Run: headless pygame with SDL's dummy video driver; simulated clock (each Clock.tick advances the game by its frame time, no real sleeping); random seed 0; keys injected as events and as key.get_pressed() state; no mouse input.
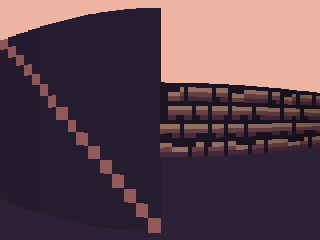
Frame 1 of 4 · flips 1–60 · no input
Frame 2 of 4 · flips 61–180 · tapped SPACE, RETURN · held RIGHT (→), D · screen unchanged from frame 1, image omitted
Frame 3 of 4 · flips 181–300 · held DOWN (↓), S · screen unchanged from frame 2, image omitted
Frame 4 of 4 · flips 301–420 · held LEFT (←), A, UP (↑), W · screen unchanged from frame 3, image omitted

The pygame program that drew these frames:

import pygame
import math

# Initialize Pygame
pygame.init()

# Screen dimensions
screen_width = 320
screen_height = 240
res = 25
screen = pygame.display.set_mode((screen_width, screen_height))

bloc_size = 16

# Player position, direction, and movement speed
player_x = 4*bloc_size
player_y = 3*bloc_size
player_angle = 0  # Angle in radians
player_speed = bloc_size
player_rotation_speed = 1
fov = math.pi / 2 # Default FOV (60 degrees)


# Map representing walls (1s) and empty spaces (0s)
# Different numbers will correspond to different colors
color_palette = [(44, 33, 55), (118, 68, 98), (169, 104, 104), (237, 180, 161)]
textures = {
    0: [[0] * 16 for _ in range(16)],  # Empty space texture
    1: [[0, 0, 0, 0, 0, 0, 0, 0, 0, 0, 0, 0, 0, 0, 0, 0],
        [0, 0, 0, 0, 3, 0, 3, 3, 3, 3, 3, 3, 0, 3, 3, 3],
        [0, 3, 3, 3, 2, 0, 2, 2, 2, 2, 2, 2, 0, 2, 2, 2],
        [0, 2, 2, 2, 1, 0, 1, 1, 1, 1, 1, 1, 0, 0, 1, 1],
        [0, 0, 0, 0, 0, 0, 0, 0, 0, 0, 0, 0, 0, 0, 0, 0],
        [0, 3, 3, 3, 3, 3, 3, 0, 3, 3, 3, 0, 3, 3, 3, 3],
        [0, 2, 2, 2, 2, 2, 2, 0, 2, 2, 2, 0, 2, 2, 2, 2],
        [0, 1, 1, 0, 0, 1, 1, 0, 0, 1, 1, 0, 1, 1, 1, 0],
        [0, 0, 0, 0, 0, 0, 0, 0, 0, 0, 0, 0, 0, 0, 0, 0],
        [3, 3, 3, 3, 0, 3, 3, 3, 3, 3, 3, 0, 3, 3, 3, 0],
        [2, 2, 2, 2, 0, 2, 2, 2, 2, 2, 2, 0, 2, 2, 2, 0],
        [0, 0, 1, 1, 0, 1, 1, 1, 0, 0, 0, 0, 0, 1, 1, 0],
        [0, 0, 0, 0, 0, 0, 0, 0, 0, 0, 0, 0, 0, 0, 0, 0],
        [3, 3, 0, 0, 0, 0, 0, 0, 3, 3, 0, 0, 3, 3, 3, 0],
        [2, 2, 3, 3, 3, 3, 0, 2, 2, 2, 0, 2, 2, 2, 2, 0],
        [1, 1, 1, 1, 1, 1, 0, 1, 1, 1, 0, 1, 1, 1, 1, 0]],  # Wall texture 1
        
    2: [[2, 0, 0, 0, 0, 0, 0, 0, 0, 0, 0, 0, 0, 0, 0, 0],
        [0, 2, 0, 0, 0, 0, 0, 0, 0, 0, 0, 0, 0, 0, 0, 0],
        [0, 0, 2, 0, 0, 0, 0, 0, 0, 0, 0, 0, 0, 0, 0, 0],
        [0, 0, 0, 2, 0, 0, 0, 0, 0, 0, 0, 0, 0, 0, 0, 0],
        [0, 0, 0, 0, 2, 0, 0, 0, 0, 0, 0, 0, 0, 0, 0, 0],
        [0, 0, 0, 0, 0, 2, 0, 0, 0, 0, 0, 0, 0, 0, 0, 0],
        [0, 0, 0, 0, 0, 0, 2, 0, 0, 0, 0, 0, 0, 0, 0, 0],
        [0, 0, 0, 0, 0, 0, 0, 2, 0, 0, 0, 0, 0, 0, 0, 0],
        [0, 0, 0, 0, 0, 0, 0, 0, 2, 0, 0, 0, 0, 0, 0, 0],
        [0, 0, 0, 0, 0, 0, 0, 0, 0, 2, 0, 0, 0, 0, 0, 0],
        [0, 0, 0, 0, 0, 0, 0, 0, 0, 0, 2, 0, 0, 0, 0, 0],
        [0, 0, 0, 0, 0, 0, 0, 0, 0, 0, 0, 2, 0, 0, 0, 0],
        [0, 0, 0, 0, 0, 0, 0, 0, 0, 0, 0, 0, 2, 0, 0, 0],
        [0, 0, 0, 0, 0, 0, 0, 0, 0, 0, 0, 0, 0, 2, 0, 0],
        [0, 0, 0, 0, 0, 0, 0, 0, 0, 0, 0, 0, 0, 0, 2, 0],
        [0, 0, 0, 0, 0, 0, 0, 0, 0, 0, 0, 0, 0, 0, 0, 2]]  # Wall texture 2
    # Add textures for other values in the map as needed
}

map_grid = [
    [1, 1, 1, 1, 1, 1, 1, 1],
    [1, 0, 0, 0, 0, 0, 0, 1],
    [1, 0, 0, 0, 0, 2, 0, 1],
    [1, 0, 0, 0, 0, 0, 0, 1],
    [1, 0, 0, 1, 0, 0, 0, 1],
    [1, 0, 0, 0, 1, 0, 0, 1],
    [1, 0, 0, 1, 1, 0, 0, 1],
    [1, 0, 0, 0, 1, 0, 0, 1],
    [1, 0, 0, 1, 1, 0, 0, 1],
    [1, 0, 0, 0, 0, 0, 0, 1],
    [1, 1, 1, 1, 1, 1, 1, 1]
]

def is_wall(x, y):
    map_x = math.floor(x / bloc_size)
    map_y = math.floor(y / bloc_size)
    return map_grid[map_y][map_x] > 0  # Detect collisions for values strictly higher than 0

def distance(x1, y1, x2, y2):
    return math.sqrt((x2-x1)**2 + (y2-y1)**2)

def cast_rays(player_x, player_y, player_angle):
    num_rays = int(screen_width*res/100)  # Set the number of rays to screen width

    # Calculate the starting and ending angles for the rays based on FOV
    start_angle = player_angle - fov / 2
    angle_increment = fov / num_rays  # Angle increment for each ray

    for i in range(num_rays):
        ray_angle = start_angle + i * angle_increment

        # Ray direction components
        ray_dx = math.cos(ray_angle)
        ray_dy = math.sin(ray_angle)

        # Initialize ray position to the player's position
        ray_x = player_x
        ray_y = player_y

        hit_wall = False
        is_side = False
        wall_distance = 0
        max_distance = 8 * bloc_size

        # DDA variables for step and initial side distance
        if ray_dx != 0:
            delta_x = math.sqrt(1 + (ray_dy / ray_dx) ** 2)
        else:
            delta_x = float('inf')  # Assign infinity if ray_dx is zero

        if ray_dy != 0:
            delta_y = math.sqrt(1 + (ray_dx / ray_dy) ** 2)
        else:
            delta_y = float('inf')  # Assign infinity if ray_dy is zero

        step_x = 0
        step_y = 0

        if ray_dx < 0:
            step_x = -1
            side_x = (player_x - ray_x) * delta_x
        else:
            step_x = 1
            side_x = (ray_x + 1 - player_x) * delta_x

        if ray_dy < 0:
            step_y = -1
            side_y = (player_y - ray_y) * delta_y
        else:
            step_y = 1
            side_y = (ray_y + 1 - player_y) * delta_y

        # DDA algorithm
        while not hit_wall and wall_distance < max_distance:
            if side_x < side_y:
                side_x += delta_x
                ray_x += step_x
                is_side = False
            else:
                side_y += delta_y
                ray_y += step_y
                is_side = True

            # Check for collision
            if is_wall(ray_x, ray_y):
                hit_wall = True
                if not is_side:
                    wall_distance = (ray_x - player_x + (1 - step_x) / 2) / ray_dx
                else:
                    wall_distance = (ray_y - player_y + (1 - step_y) / 2) / ray_dy

        if hit_wall:
            # Calculate height of wall slice on the screen
            if wall_distance == 0:
                wall_distance = 1
            wall_slice_height = int(screen_height * (screen_height // bloc_size) / wall_distance)
            map_x = int(ray_x//bloc_size)
            map_y = int(ray_y//bloc_size)

            map_value = map_grid[map_y][map_x]
            brightness = 1 - (wall_distance / max_distance)  # Faster shading based on distance

            if (is_side):
                texture_u = int((ray_x % bloc_size) / bloc_size*16)
            else:
                texture_u = int((ray_y % bloc_size) / bloc_size*16)

            # Render the texture column on the wall slice
            for texture_v in range(16):
                # Calculate the texture pixel to render
                #texture_y = int((y / wall_slice_height) * 16)  # Assuming textures are 16 pixels high
                color = color_palette[textures[map_value][texture_v][texture_u]]  # Adjust brightness if needed
                screen_color = tuple(max(int(c * brightness), 0) for c in color)

                # Calculate the position on the screen to render
                wall_slice_pixel = wall_slice_height/16
                screen_y = screen_height/2 - wall_slice_height/2 + texture_v*wall_slice_pixel
                uvRect = pygame.Rect(i*screen_width/num_rays, screen_y, screen_width/num_rays+1, wall_slice_pixel+1)
                pygame.draw.rect(screen, screen_color, uvRect)
                #*
                # pygame.draw.line(screen, screen_color, (i*screen_width/num_rays, screen_y), ((i+0)*screen_width/num_rays, screen_y+wall_slice_pixel))


# Variables to handle time
clock = pygame.time.Clock()
last_time = pygame.time.get_ticks()

running = True
while running:
    for event in pygame.event.get():
        if event.type == pygame.QUIT:
            running = False

    keys = pygame.key.get_pressed()

    new_x = player_x
    new_y = player_y

    # Get the current time
    current_time = pygame.time.get_ticks()

    # Calculate the elapsed time since the last frame
    delta_time = (current_time - last_time) / 1000.0  # Convert to seconds

    # Update last_time for the next frame
    last_time = current_time

    # Adjust the player's movement speed based on the elapsed time
    movement_speed = player_speed * delta_time
    rotation_speed = player_rotation_speed * delta_time

    if keys[pygame.K_UP]:
        new_x += movement_speed * math.cos(player_angle)
        new_y += movement_speed * math.sin(player_angle)
    if keys[pygame.K_DOWN]:
        new_x -= movement_speed * math.cos(player_angle)
        new_y -= movement_speed * math.sin(player_angle)
    if keys[pygame.K_LEFT]:
        player_angle -= rotation_speed
    if keys[pygame.K_RIGHT]:
        player_angle += rotation_speed

    if not is_wall(new_x, new_y):
        player_x = new_x
        player_y = new_y

    pygame.draw.rect(screen, color_palette[3], pygame.Rect(0, 0, screen_width, screen_height//2))
    pygame.draw.rect(screen, color_palette[0], pygame.Rect(0, screen_height//2, screen_width, screen_height))
    cast_rays(player_x, player_y, player_angle)
    pygame.display.flip()

pygame.quit()
